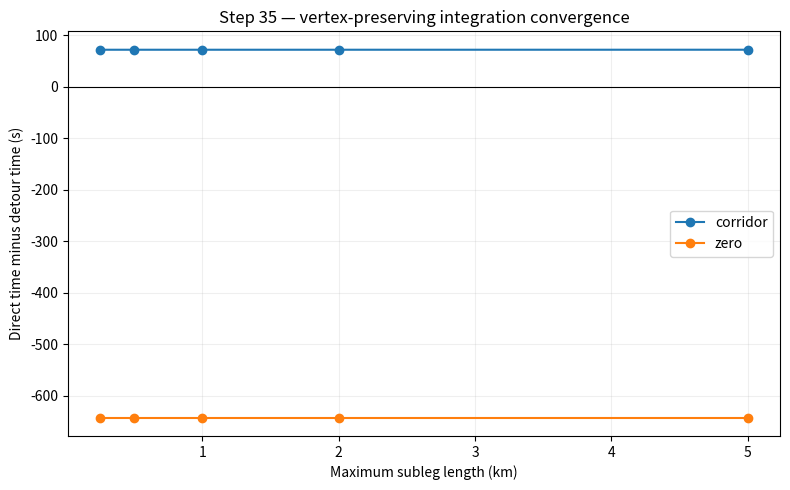

Reproduce this figure in Python.

from pathlib import Path
import numpy as np
import pandas as pd
import matplotlib.pyplot as plt

ROOT = Path(r'C:\Users\chris\OneDrive\Desktop\Publication Projects\Eathdata\ATTREX\ATTREX-Aircraft_navigational_and_meteorological_Measurements_1-20261025_192825')
OUT = ROOT / 'analysis_step35'
TAS = 50.0
SPACINGS = (5., 2., 1., 0.5, 0.25)


def sample_polyline(points, max_spacing_km):
    """Preserve every original vertex; never integrate across a corner."""
    p = np.asarray(points, float)
    if p.ndim != 2 or p.shape[1] != 2 or len(p) < 2 or not np.isfinite(p).all():
        raise ValueError('Invalid route coordinates')
    if max_spacing_km <= 0:
        raise ValueError('Spacing must be positive')
    chunks = [p[0]]
    for a, b in zip(p[:-1], p[1:]):
        length = float(np.linalg.norm(b-a))
        if length <= 0:
            raise ValueError('Repeated consecutive waypoints')
        n = max(1, int(np.ceil(length/max_spacing_km)))
        for j in range(1, n+1):
            chunks.append(a+(b-a)*(j/n))
    return np.asarray(chunks)


def wind(xy, elapsed_s, scenario):
    if scenario == 'zero':
        return np.zeros(2)
    if scenario == 'corridor':
        y = float(xy[1])
        strength = 48.0*np.exp(-0.5*((y-30.0)/9.0)**2)
        return np.array([strength*(1+0.03*np.sin(elapsed_s/800.0)), 0.0])
    raise ValueError(scenario)


def evaluate(points, spacing_km, scenario):
    sampled = sample_polyline(points, spacing_km)
    total_m = float(np.linalg.norm(np.diff(sampled, axis=0), axis=1).sum()*1000)
    elapsed = 0.0
    for a, b in zip(sampled[:-1], sampled[1:]):
        delta = b-a
        length_km = np.linalg.norm(delta)
        heading = delta/length_km
        cross_heading = np.array([-heading[1], heading[0]])
        mid = (a+b)/2
        dt = length_km*1000/TAS
        for _ in range(30):
            w = wind(mid, elapsed+dt/2, scenario)
            along = float(w@heading)
            cross = float(w@cross_heading)
            if abs(cross) >= TAS:
                raise ValueError('Wind exceeds available airspeed for this track')
            groundspeed = np.sqrt(TAS*TAS-cross*cross)+along
            if groundspeed <= 0:
                raise ValueError('Nonpositive ground speed')
            new_dt = length_km*1000/groundspeed
            if abs(new_dt-dt) < 1e-11:
                dt = new_dt
                break
            dt = new_dt
        elapsed += dt
    return elapsed, total_m/1000, len(sampled)


def main():
    OUT.mkdir(parents=True, exist_ok=True)
    straight = np.array([[0.,0.],[100.,0.]])
    split4 = np.column_stack([np.linspace(0,100,5), np.zeros(5)])
    split16 = np.column_stack([np.linspace(0,100,17), np.zeros(17)])
    detour = np.array([[0.,0.],[20.,30.],[80.,30.],[100.,0.]])
    paths = {'straight_2pt':straight,'straight_5pt':split4,
             'straight_17pt':split16,'detour':detour}
    rows = []
    for scenario in ('zero','corridor'):
        for spacing in SPACINGS:
            for name, path in paths.items():
                t, dist, n = evaluate(path, spacing, scenario)
                geometric = float(np.linalg.norm(np.diff(path,axis=0),axis=1).sum())
                analytic = geometric*1000/TAS if scenario == 'zero' else np.nan
                rows.append(dict(scenario=scenario, spacing_km=spacing, route=name,
                                 geometric_distance_km=geometric, sampled_distance_km=dist,
                                 sample_count=n, travel_time_s=t,
                                 analytic_zero_wind_s=analytic,
                                 zero_wind_error_s=t-analytic if scenario=='zero' else np.nan))
    detail = pd.DataFrame(rows)
    detail.to_csv(OUT/'step35_details.csv',index=False)
    summary=[]
    for (scenario, spacing), g in detail.groupby(['scenario','spacing_km']):
        m = g.set_index('route')
        equivalence = max(abs(m.loc['straight_2pt','travel_time_s']-m.loc[k,'travel_time_s'])
                          for k in ('straight_5pt','straight_17pt'))
        advantage = m.loc['straight_2pt','travel_time_s']-m.loc['detour','travel_time_s']
        summary.append(dict(scenario=scenario,spacing_km=spacing,
                            direct_time_s=m.loc['straight_2pt','travel_time_s'],
                            detour_time_s=m.loc['detour','travel_time_s'],
                            detour_advantage_s=advantage,
                            max_equivalent_difference_s=equivalence,
                            max_distance_error_m=float(np.max(np.abs(g.geometric_distance_km-g.sampled_distance_km))*1000),
                            max_zero_wind_analytic_error_s=float(np.nanmax(np.abs(g.zero_wind_error_s))) if scenario=='zero' else np.nan))
    s = pd.DataFrame(summary).sort_values(['scenario','spacing_km'])
    s.to_csv(OUT/'step35_summary.csv',index=False)
    print('\nSTEP 35 RESULTS\n',s.to_string(index=False))
    assert s.max_distance_error_m.max() < 1e-6, 'Polyline length not conserved'
    assert s.max_equivalent_difference_s.max() < 0.01, 'Subdivision invariance failed'
    assert s[s.scenario=='zero'].max_zero_wind_analytic_error_s.max() < 1e-8, 'Zero-wind analytical test failed'
    assert (s[s.scenario=='zero'].detour_advantage_s < 0).all(), 'Zero-wind route ordering failed'
    assert (s[s.scenario=='corridor'].detour_advantage_s > 0).all(), 'Synthetic corridor ordering failed'
    fine = s[(s.scenario=='corridor') & (s.spacing_km.isin([0.5,0.25]))].sort_values('spacing_km')
    difference = abs(float(fine.iloc[0].detour_advantage_s)-float(fine.iloc[1].detour_advantage_s))
    print(f'\n0.25 vs 0.5 km corridor advantage change: {difference:.6f} seconds')
    print('PASS: route length, analytic zero-wind, equivalent routes, and synthetic ordering')
    print('NOTE: wind-corridor convergence should be judged separately; no forced pass threshold.')
    fig, ax = plt.subplots(figsize=(8,5))
    for scenario, g in s.groupby('scenario'):
        ax.plot(g.spacing_km, g.detour_advantage_s, marker='o', label=scenario)
    ax.axhline(0,color='black',lw=0.8)
    ax.set(xlabel='Maximum subleg length (km)',ylabel='Direct time minus detour time (s)',
           title='Step 35 — vertex-preserving integration convergence')
    ax.grid(alpha=.2);ax.legend();fig.tight_layout()
    fig.savefig(OUT/'step35_convergence.png',dpi=180)
    plt.close(fig)
    print('Saved:',OUT)
    print('CAUTION: synthetic Cartesian experiment; does not certify ERA5, FIFO, aircraft dynamics or routing optimality.')

if __name__=='__main__':
    main()
